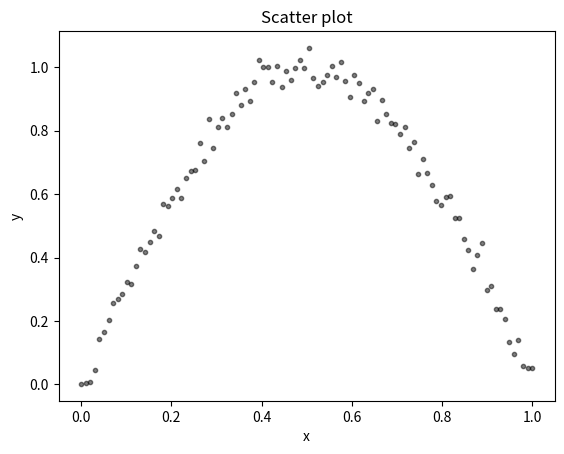

Recreate this plot in Python.
import math
import matplotlib.pyplot as plt
import numpy as np


def generateDataset(N, f, sigma):
    mu = 0.0
    x = list(i / (N-1) for i in range(N))
    t = list(f(x_i)+np.random.normal(mu, sigma) for x_i in x)
    return tuple([np.array(x), np.array(t)])


def f(x):
    return math.sin(x*math.pi)


if __name__ == "__main__":
    (vector1, vector2) = generateDataset(100, f, 0.03)
    colors = (0, 0, 0)
    area = np.pi * 3
    plt.scatter(vector1, vector2, s=area, c=colors, alpha=0.5)
    plt.title('Scatter plot')
    plt.xlabel('x')
    plt.ylabel('y')
    plt.show()
